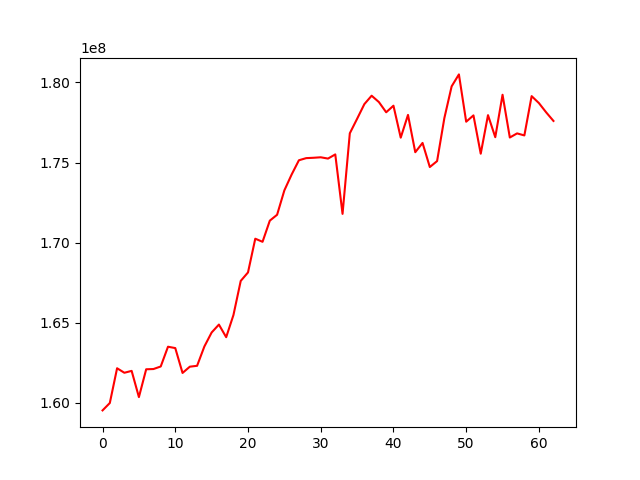

The data file committed next to this chart (first rows):
, 0
0, 159537226
1, 159998419
2, 162166922
3, 161885534
4, 162003084
5, 160367598
6, 162103019
7, 162118539
8, 162277618
9, 163510944
10, 163425564
11, 161874166
12, 162264570
13, 162320348
14, 163524350
15, 164398915
16, 164892399
17, 164105099
18, 165490194
19, 167616881
20, 168146996
21, 170251069
22, 170057586
23, 171377746
24, 171744094
25, 173266908
26, 174255841
27, 175145697
28, 175278558
29, 175300669
30, 175331099
31, 175250358
32, 175510252
33, 171800039
34, 176828485
35, 177730648
36, 178649386
37, 179173676
38, 178776239
39, 178139543
40, 178549966
41, 176556342
42, 177976392
43, 175647893
44, 176226987
45, 174722803
46, 175093687
47, 177777783
48, 179757391
49, 180503301
50, 177551504
51, 177945401
52, 175553857
53, 177960351
54, 176584809
55, 179232846
56, 176565758
57, 176822246
58, 176695309
59, 179147524
... 3 more rows
